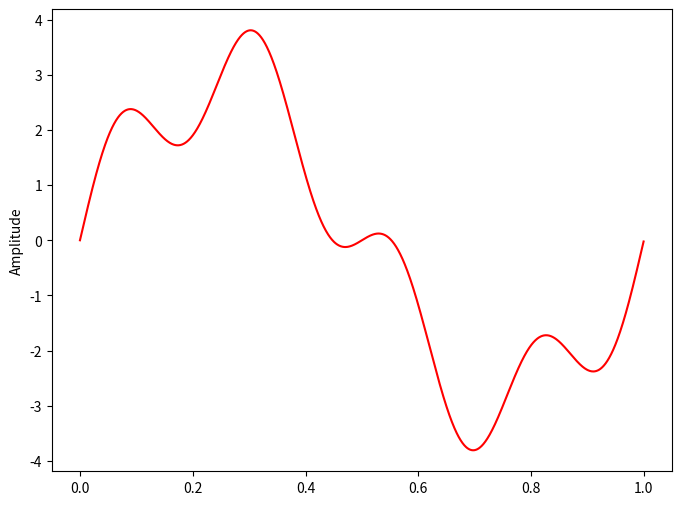
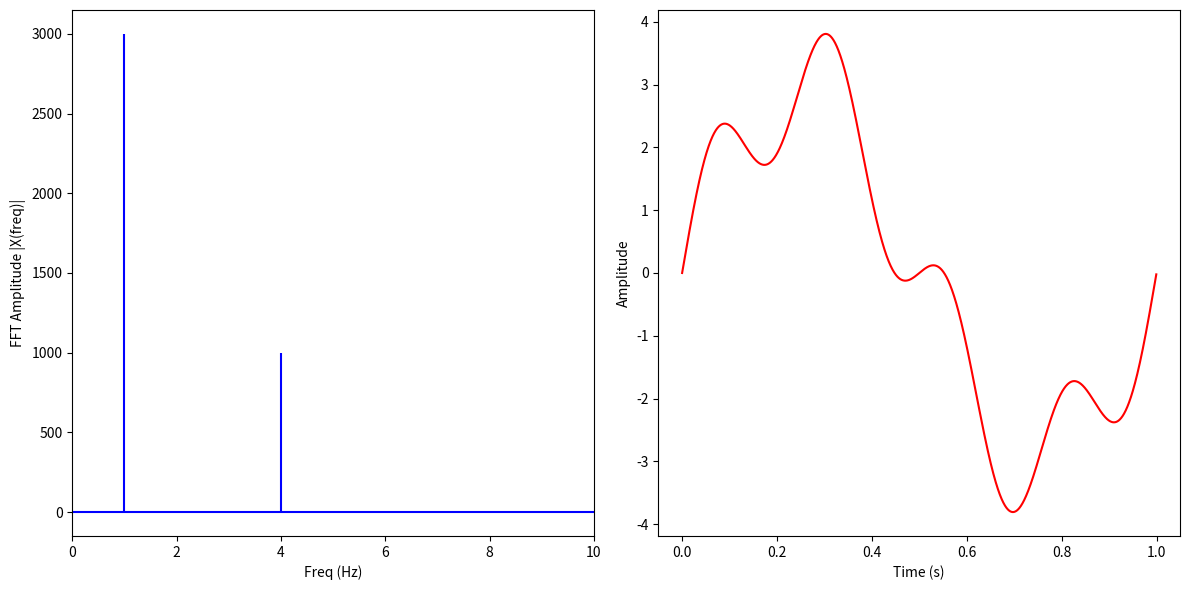

Python code for these plots, in order:
import matplotlib.pyplot as plt
import numpy as np
from scipy.fftpack import fft, ifft

# sampling rate
sr = 2000
# sampling interval
ts = 1.0/sr
t = np.arange(0,1,ts)

freq = 1.
x = 3*np.sin(2*np.pi*freq*t)

freq = 4
x += np.sin(2*np.pi*freq*t)

#freq = 7   
#x += 0.5* np.sin(2*np.pi*freq*t)

plt.figure(figsize = (8, 6))
plt.plot(t, x, 'r')
plt.ylabel('Amplitude')

plt.show()

X = fft(x)
N = len(X)
n = np.arange(N)
T = N/sr
freq = n/T 

plt.figure(figsize = (12, 6))
plt.subplot(121)

plt.stem(freq, np.abs(X), 'b', markerfmt=" ", basefmt="-b")
plt.xlabel('Freq (Hz)')
plt.ylabel('FFT Amplitude |X(freq)|')
plt.xlim(0, 10)

plt.subplot(122)
plt.plot(t, ifft(X), 'r')
plt.xlabel('Time (s)')
plt.ylabel('Amplitude')
plt.tight_layout()
plt.show()
